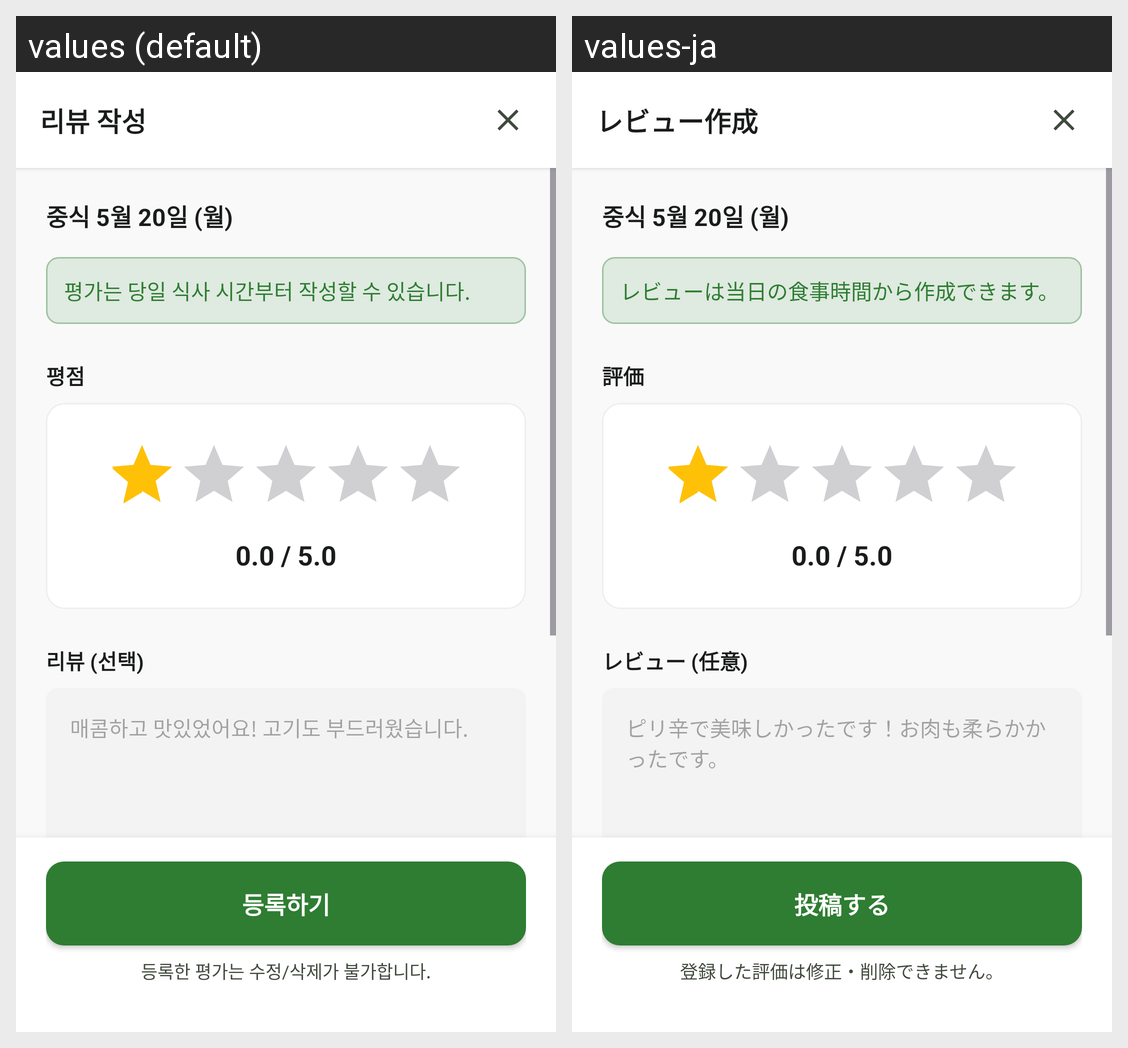

The Android screen above is rendered under two locales of the same app. Produce the string resources it draws, with the default and per-locale values.
Android screen res/layout/activity_review_write.xml rendered under 2 locales, left to right: values (default), values-ja. Device: Nexus 5 (rendered at 1080×1920; each locale shown at half size, 540×960, under a caption strip naming it); theme Theme.HakPlace.
Strings drawn on this screen, with the default value and each locale's value (text and hints the layout hard-codes, and strings that could not be matched under every locale, appear in the picture but are not listed):

review_write_title
  values: 리뷰 작성
  values-ja: レビュー作成

review_info_msg
  values: 평가는 당일 식사 시간부터 작성할 수 있습니다.
  values-ja: レビューは当日の食事時間から作成できます。

rating_label
  values: 평점
  values-ja: 評価

review_comment_label
  values: 리뷰 (선택)
  values-ja: レビュー (任意)

review_comment_hint
  values: 매콤하고 맛있었어요! 고기도 부드러웠습니다.
  values-ja: ピリ辛で美味しかったです！お肉も柔らかかったです。

submit_review
  values: 등록하기
  values-ja: 投稿する

review_disclaimer
  values: 등록한 평가는 수정/삭제가 불가합니다.
  values-ja: 登録した評価は修正・削除できません。
